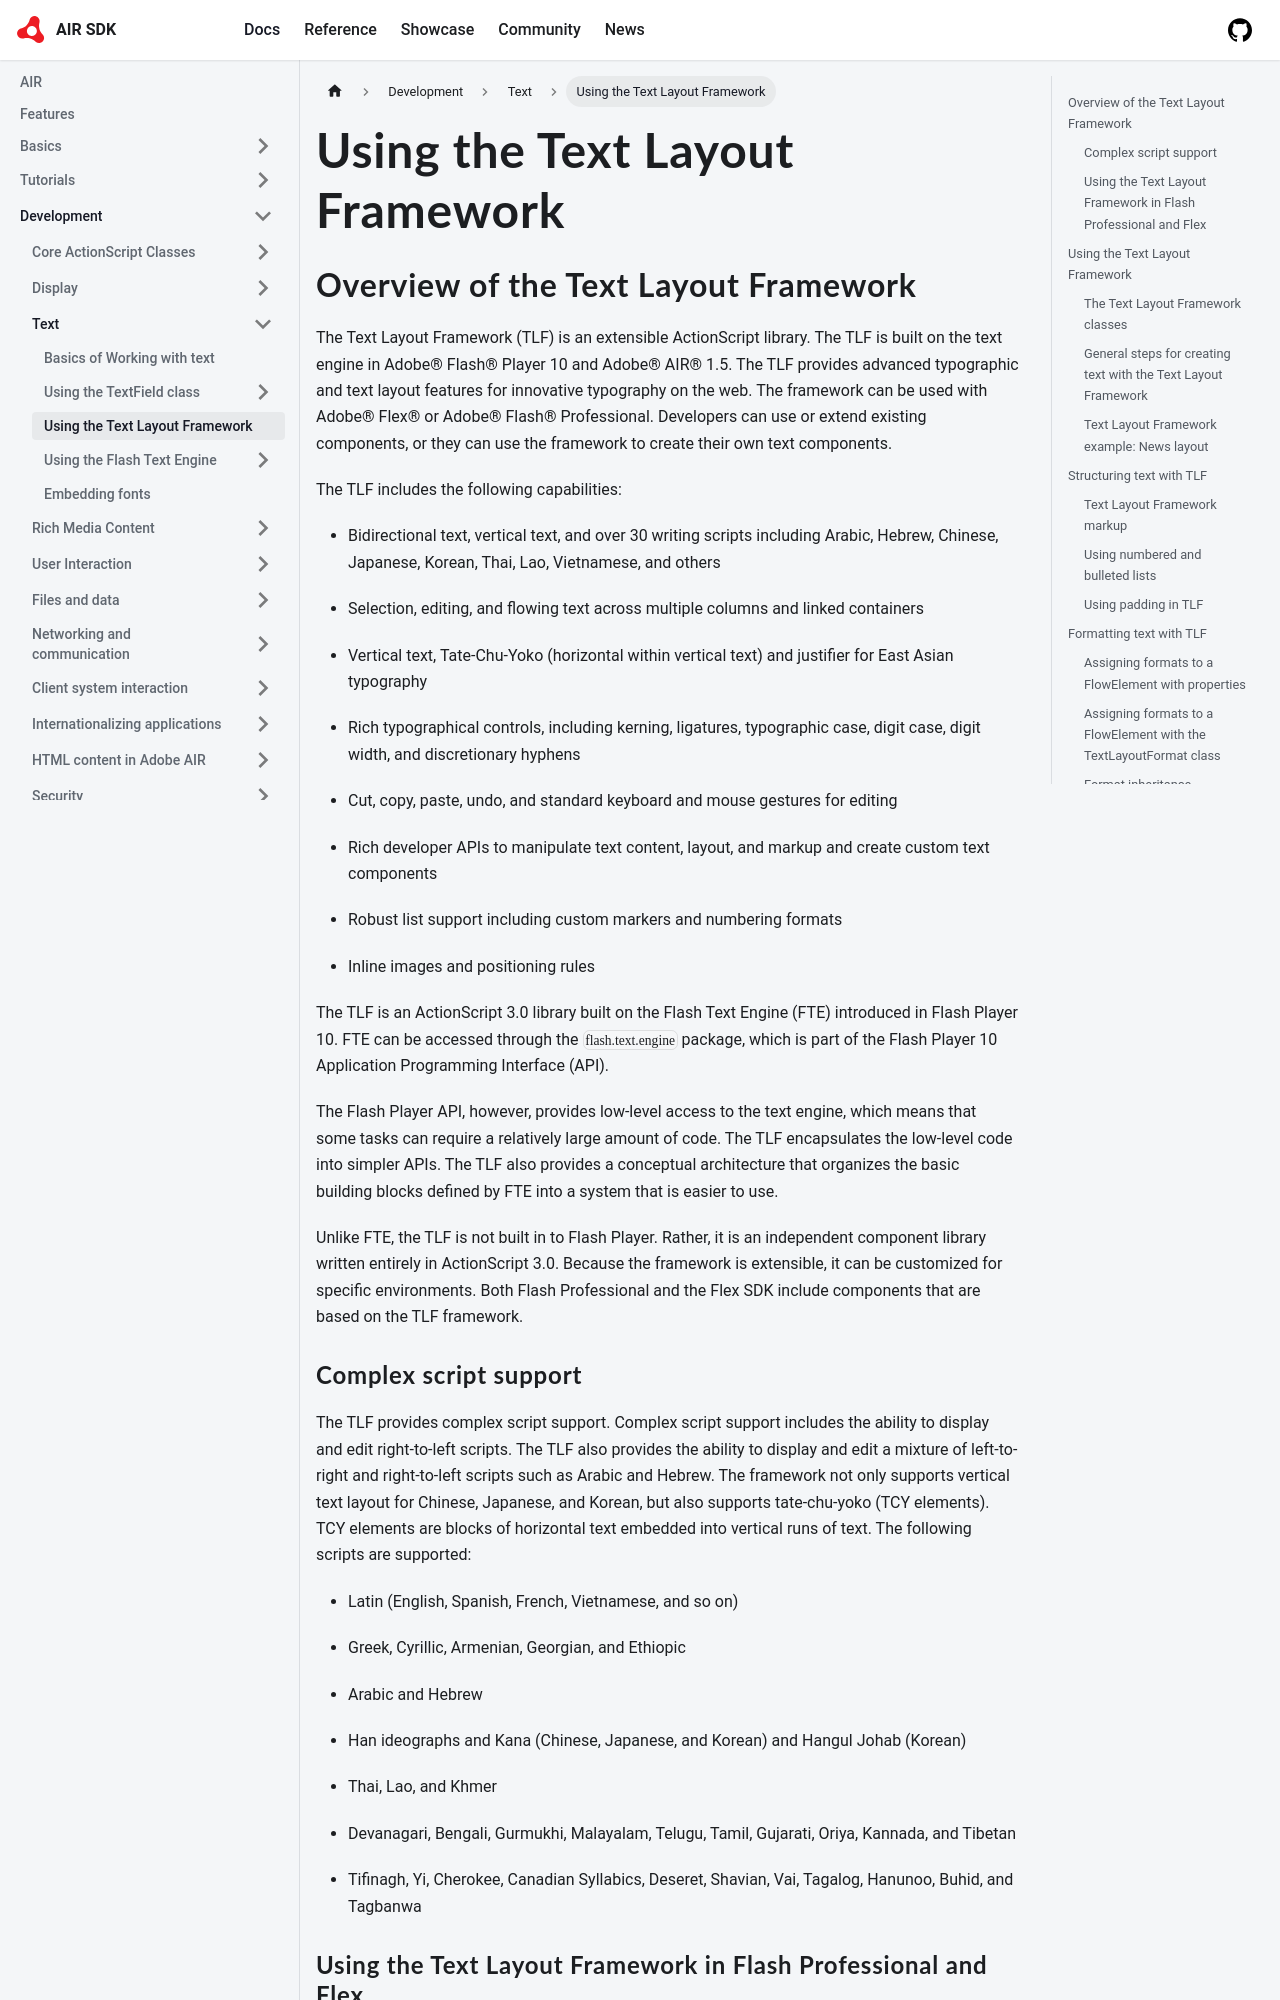

repository: airsdk/airsdk.dev · page: docs/development/text/using-the-text-layout-framework.html · generator: docusaurus

---
sidebar_position: 3
---

# Using the Text Layout Framework

## Overview of the Text Layout Framework

The Text Layout Framework (TLF) is an extensible ActionScript library. The TLF
is built on the text engine in Adobe® Flash® Player 10 and Adobe® AIR® 1.5. The
TLF provides advanced typographic and text layout features for innovative
typography on the web. The framework can be used with Adobe® Flex® or Adobe®
Flash® Professional. Developers can use or extend existing components, or they
can use the framework to create their own text components.

The TLF includes the following capabilities:

- Bidirectional text, vertical text, and over 30 writing scripts including
  Arabic, Hebrew, Chinese, Japanese, Korean, Thai, Lao, Vietnamese, and others

- Selection, editing, and flowing text across multiple columns and linked
  containers

- Vertical text, Tate-Chu-Yoko (horizontal within vertical text) and justifier
  for East Asian typography

- Rich typographical controls, including kerning, ligatures, typographic case,
  digit case, digit width, and discretionary hyphens

- Cut, copy, paste, undo, and standard keyboard and mouse gestures for editing

- Rich developer APIs to manipulate text content, layout, and markup and create
  custom text components

- Robust list support including custom markers and numbering formats

- Inline images and positioning rules

The TLF is an ActionScript 3.0 library built on the Flash Text Engine (FTE)
introduced in Flash Player 10. FTE can be accessed through the
`flash.text.engine` package, which is part of the Flash Player 10 Application
Programming Interface (API).

The Flash Player API, however, provides low-level access to the text engine,
which means that some tasks can require a relatively large amount of code. The
TLF encapsulates the low-level code into simpler APIs. The TLF also provides a
conceptual architecture that organizes the basic building blocks defined by FTE
into a system that is easier to use.

Unlike FTE, the TLF is not built in to Flash Player. Rather, it is an
independent component library written entirely in ActionScript 3.0. Because the
framework is extensible, it can be customized for specific environments. Both
Flash Professional and the Flex SDK include components that are based on the TLF
framework.

### Complex script support

The TLF provides complex script support. Complex script support includes the
ability to display and edit right-to-left scripts. The TLF also provides the
ability to display and edit a mixture of left-to-right and right-to-left scripts
such as Arabic and Hebrew. The framework not only supports vertical text layout
for Chinese, Japanese, and Korean, but also supports tate-chu-yoko (TCY
elements). TCY elements are blocks of horizontal text embedded into vertical
runs of text. The following scripts are supported:

- Latin (English, Spanish, French, Vietnamese, and so on)

- Greek, Cyrillic, Armenian, Georgian, and Ethiopic

- Arabic and Hebrew

- Han ideographs and Kana (Chinese, Japanese, and Korean) and Hangul Johab
  (Korean)

- Thai, Lao, and Khmer

- Devanagari, Bengali, Gurmukhi, Malayalam, Telugu, Tamil, Gujarati, Oriya,
  Kannada, and Tibetan

- Tifinagh, Yi, Cherokee, Canadian Syllabics, Deseret, Shavian, Vai, Tagalog,
  Hanunoo, Buhid, and Tagbanwa

### Using the Text Layout Framework in Flash Professional and Flex

You can use the TLF classes directly to create custom components in Flash. In
addition, Flash Professional CS5 provides a new class, fl.text.TLFTextField,
that encapsulates the TLF functionality. Use the TLFTextField class to create
text fields in ActionScript that use the advanced text display features of the
TLF. Create a TLFTextField object the same way you create a text field with the
TextField class. Then, use the `textFlow` property to assign advanced formatting
from the TLF classes.

You can also use Flash Professional to create the TLFTextField instance on the
stage using the text tool. Then you can use ActionScript to control the
formatting and layout of the text field content using the TLF classes. For more
information, see
[TLFTextField](https://help.adobe.com/en_US/FlashPlatform/reference/actionscript/3/fl/text/TLFTextField.html)
in the
[ActionScript 3.0 Reference for the Adobe Flash Platform](https://help.adobe.com/en_US/FlashPlatform/reference/actionscript/3/index.html).

If you are working in Flex, use the TLF classes. For more information, see
[Using the Text Layout Framework](#).
